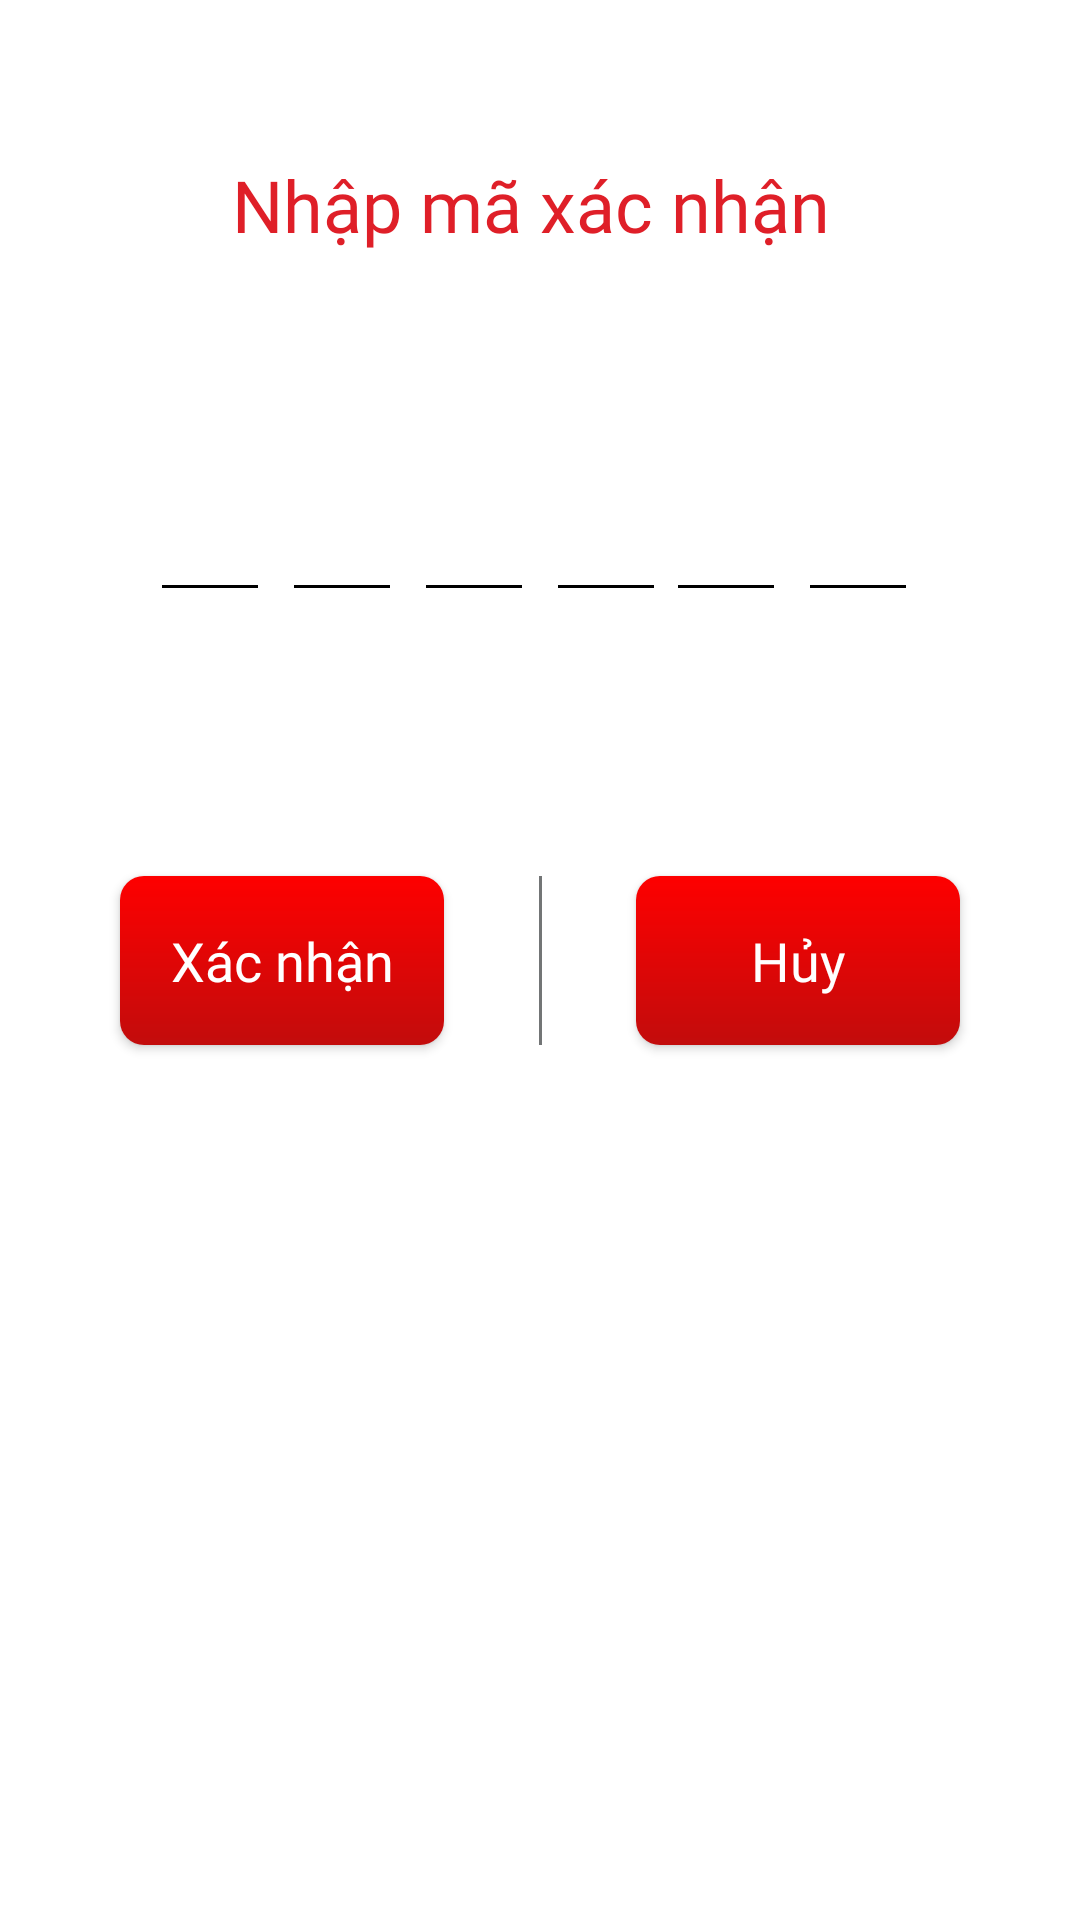

The Android layout XML behind this screen, and the referenced resources:
<!-- AndroidManifest.xml: application theme AppTheme -->
<!-- res/layout/activity_o_t_p_confim.xml -->
<?xml version="1.0" encoding="utf-8"?>
<layout xmlns:android="http://schemas.android.com/apk/res/android"
    xmlns:app="http://schemas.android.com/apk/res-auto"
    xmlns:tools="http://schemas.android.com/tools">

    <data>

    </data>

    <androidx.constraintlayout.widget.ConstraintLayout
        android:layout_width="match_parent"
        android:layout_height="match_parent"
        android:background="#FFFFFF"
        tools:context=".ui.activity.OTPConfirmActivity">

        <Button
            android:id="@+id/btnSigin"
            android:layout_width="0dp"
            android:layout_height="wrap_content"
            android:layout_marginStart="40dp"
            android:layout_marginEnd="32dp"
            android:background="@drawable/bg_btn_login"
            android:fontFamily="@font/roboto_regular"
            android:paddingVertical="16dp"
            android:text="Xác nhận"
            android:textAllCaps="false"
            android:textColor="#FFFFFF"
            android:textSize="18sp"
            app:layout_constraintBottom_toTopOf="@+id/guideline3"
            app:layout_constraintEnd_toStartOf="@+id/guideline2"
            app:layout_constraintStart_toStartOf="parent"
            app:layout_constraintTop_toTopOf="@+id/guideline3" />

        <Button
            android:id="@+id/button3"
            android:layout_width="0dp"
            android:layout_height="wrap_content"
            android:layout_marginStart="32dp"
            android:layout_marginEnd="40dp"
            android:background="@drawable/bg_btn_login"
            android:fontFamily="@font/roboto_regular"
            android:paddingVertical="16dp"
            android:text="Hủy"
            android:textAllCaps="false"
            android:textColor="#FFFFFF"
            android:textSize="18sp"
            app:layout_constraintBottom_toBottomOf="@+id/btnSigin"
            app:layout_constraintEnd_toEndOf="parent"
            app:layout_constraintStart_toStartOf="@+id/guideline2"
            app:layout_constraintTop_toTopOf="@+id/btnSigin" />

        <androidx.constraintlayout.widget.Guideline
            android:id="@+id/guideline2"
            android:layout_width="wrap_content"
            android:layout_height="wrap_content"
            android:orientation="vertical"
            app:layout_constraintGuide_percent="0.5" />

        <TextView
            android:id="@+id/textView5"
            android:layout_width="1dp"
            android:layout_height="0dp"
            android:background="@drawable/line"
            app:layout_constraintBottom_toBottomOf="@+id/btnSigin"
            app:layout_constraintEnd_toStartOf="@+id/guideline2"
            app:layout_constraintStart_toEndOf="@id/guideline2"
            app:layout_constraintTop_toTopOf="@+id/btnSigin" />

        <androidx.constraintlayout.widget.Guideline
            android:id="@+id/guideline3"
            android:layout_width="wrap_content"
            android:layout_height="wrap_content"
            android:orientation="horizontal"
            app:layout_constraintGuide_percent="0.5" />

        <TextView
            android:id="@+id/textView6"
            android:layout_width="wrap_content"
            android:layout_height="wrap_content"
            android:fontFamily="@font/roboto_regular"
            android:text="Nhập mã xác nhận "
            android:textColor="#DF1F28"
            android:textSize="24sp"
            app:layout_constraintBottom_toTopOf="@+id/textView5"
            app:layout_constraintEnd_toEndOf="parent"
            app:layout_constraintHorizontal_bias="0.5"
            app:layout_constraintStart_toStartOf="parent"
            app:layout_constraintTop_toTopOf="parent"
            app:layout_constraintVertical_bias="0.19999999" />

        <EditText
            android:id="@+id/edt_otp1"
            android:layout_width="40dp"
            android:layout_height="wrap_content"
            android:layout_marginEnd="4dp"
            android:backgroundTint="#000000"
            android:ems="10"
            android:gravity="center"
            android:inputType="numberSigned"
            android:maxLength="01"
            android:singleLine="true"
            android:textCursorDrawable="@null"
            android:textSize="25sp"
            app:layout_constraintBottom_toTopOf="@+id/textView5"
            app:layout_constraintEnd_toStartOf="@+id/edt_otp4"
            app:layout_constraintHorizontal_bias="0.5"
            app:layout_constraintHorizontal_chainStyle="packed"
            app:layout_constraintStart_toStartOf="parent"
            app:layout_constraintTop_toBottomOf="@+id/textView6"
            app:layout_constraintVertical_bias="0.44" />

        <EditText
            android:id="@+id/edt_otp2"
            android:layout_width="40dp"
            android:layout_height="wrap_content"
            android:layout_marginEnd="4dp"
            android:backgroundTint="#000000"
            android:ems="10"
            android:gravity="center"
            android:inputType="numberSigned"
            android:maxLength="01"
            android:singleLine="true"
            android:textCursorDrawable="@null"
            android:textSize="25sp"
            app:layout_constraintBottom_toBottomOf="@+id/edt_otp6"
            app:layout_constraintEnd_toStartOf="@+id/edt_otp3"
            app:layout_constraintHorizontal_bias="0.5"
            app:layout_constraintStart_toEndOf="@+id/edt_otp6"
            app:layout_constraintTop_toTopOf="@+id/edt_otp6" />

        <EditText
            android:id="@+id/edt_otp3"
            android:layout_width="40dp"
            android:layout_height="wrap_content"
            android:layout_marginEnd="4dp"
            android:backgroundTint="#000000"
            android:ems="10"
            android:gravity="center"
            android:inputType="numberSigned"
            android:maxLength="01"
            android:singleLine="true"
            android:textCursorDrawable="@null"
            android:textSize="25sp"
            app:layout_constraintBottom_toBottomOf="@+id/edt_otp2"
            app:layout_constraintEnd_toEndOf="parent"
            app:layout_constraintHorizontal_bias="0.5"
            app:layout_constraintStart_toEndOf="@+id/edt_otp2"
            app:layout_constraintTop_toTopOf="@+id/edt_otp2" />

        <EditText
            android:id="@+id/edt_otp4"
            android:layout_width="40dp"
            android:layout_height="wrap_content"
            android:layout_marginEnd="4dp"
            android:backgroundTint="#000000"
            android:ems="10"
            android:gravity="center"
            android:inputType="numberSigned"
            android:maxLength="01"
            android:singleLine="true"
            android:textCursorDrawable="@null"
            android:textSize="25sp"
            app:layout_constraintBottom_toBottomOf="@+id/edt_otp1"
            app:layout_constraintEnd_toStartOf="@+id/edt_otp5"
            app:layout_constraintHorizontal_bias="0.5"
            app:layout_constraintStart_toEndOf="@+id/edt_otp1"
            app:layout_constraintTop_toTopOf="@+id/edt_otp1" />

        <EditText
            android:id="@+id/edt_otp5"
            android:layout_width="40dp"
            android:layout_height="wrap_content"
            android:layout_marginEnd="4dp"
            android:backgroundTint="#000000"
            android:ems="10"
            android:gravity="center"
            android:inputType="numberSigned"
            android:maxLength="01"
            android:singleLine="true"
            android:textCursorDrawable="@null"
            android:textSize="25sp"
            app:layout_constraintBottom_toBottomOf="@+id/edt_otp4"
            app:layout_constraintEnd_toStartOf="@+id/edt_otp6"
            app:layout_constraintHorizontal_bias="0.5"
            app:layout_constraintStart_toEndOf="@+id/edt_otp4"
            app:layout_constraintTop_toTopOf="@+id/edt_otp4" />

        <EditText
            android:id="@+id/edt_otp6"
            android:layout_width="40dp"
            android:layout_height="wrap_content"
            android:backgroundTint="#000000"
            android:ems="10"
            android:gravity="center"
            android:inputType="numberSigned"
            android:maxLength="01"
            android:singleLine="true"
            android:textCursorDrawable="@null"
            android:textSize="25sp"
            app:layout_constraintBottom_toBottomOf="@+id/edt_otp5"
            app:layout_constraintEnd_toStartOf="@+id/edt_otp2"
            app:layout_constraintHorizontal_bias="0.5"
            app:layout_constraintStart_toEndOf="@+id/edt_otp5"
            app:layout_constraintTop_toTopOf="@+id/edt_otp5" />

    </androidx.constraintlayout.widget.ConstraintLayout>
</layout>
<!-- resources referenced by this layout -->
<resources>
  <!-- drawable bg_btn_login (drawable) -->
  <?xml version="1.0" encoding="utf-8"?>
  <shape xmlns:android="http://schemas.android.com/apk/res/android"
      android:shape="rectangle">
      <gradient
          android:startColor="#FE0000"
          android:endColor="#c20c0c"
          android:angle="270" />
      <corners android:radius="8dp" />
  </shape>
  <!-- drawable line (drawable) -->
  <?xml version="1.0" encoding="utf-8"?>
  <shape xmlns:android="http://schemas.android.com/apk/res/android"
      android:shape="rectangle">
      <solid android:color="#737576"/>
  </shape>
  <style name="AppTheme" parent="Theme.AppCompat.Light.NoActionBar">
          
          <item name="colorPrimary">@color/colorPrimary</item>
          <item name="colorPrimaryDark">@color/colorPrimaryDark</item>
          <item name="colorAccent">@color/colorAccent</item>
  
      </style>
  <color name="colorPrimary">#6200EE</color>
  <color name="colorPrimaryDark">#259CF8</color>
  <color name="colorAccent">#03DAC5</color>
</resources>
